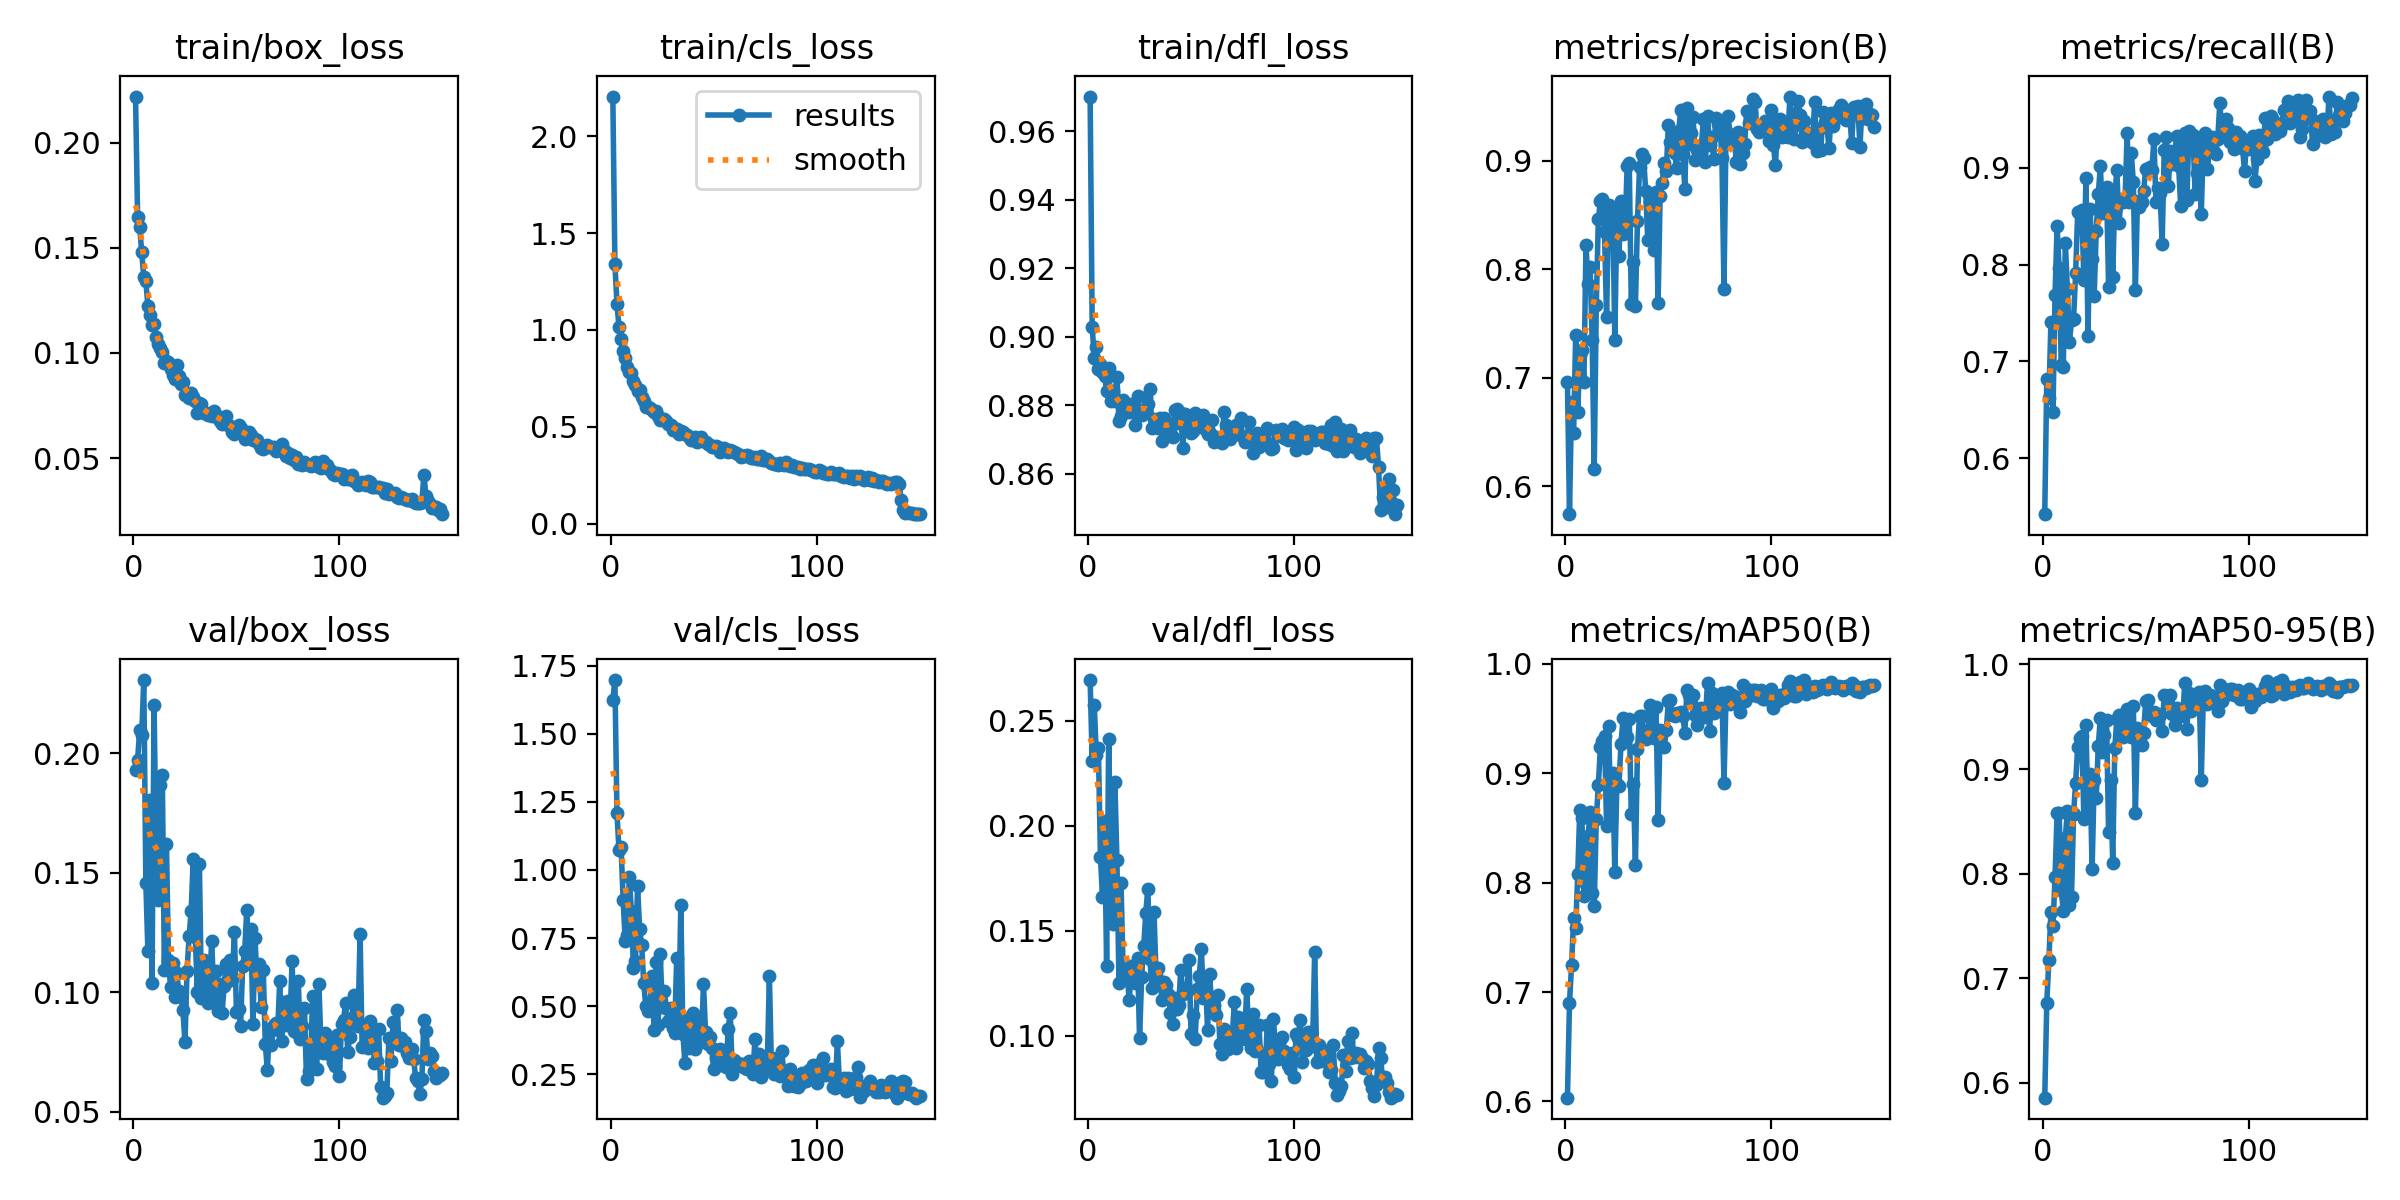

The data file committed next to this chart (first rows):
epoch, time, train/box_loss, train/cls_loss, train/dfl_loss, metrics/precision(B), metrics/recall(B), metrics/mAP50(B), metrics/mAP50-95(B), val/box_loss, val/cls_loss, val/dfl_loss, lr/pg0, lr/pg1, lr/pg2
1, 45.81, 0.2218, 2.205, 0.9701, 0.6964, 0.5421, 0.6035, 0.5858, 0.1929, 1.626, 0.2693, 0.0003308, 0.0003308, 0.0003308
2, 87.44, 0.1647, 1.343, 0.9029, 0.5744, 0.6821, 0.6903, 0.6768, 0.1971, 1.698, 0.2307, 0.0006598, 0.0006598, 0.0006598
3, 128.2, 0.1597, 1.134, 0.8939, 0.6776, 0.662, 0.7244, 0.7171, 0.2097, 1.208, 0.2574, 0.0009843, 0.0009843, 0.0009843
4, 168.9, 0.1482, 1.014, 0.8971, 0.6491, 0.7406, 0.7677, 0.7633, 0.2077, 1.075, 0.2336, 0.0009802, 0.0009802, 0.0009802
5, 209.1, 0.136, 0.9549, 0.8905, 0.7399, 0.648, 0.7588, 0.7494, 0.2306, 1.084, 0.2368, 0.0009736, 0.0009736, 0.0009736
6, 249.4, 0.1343, 0.8891, 0.8922, 0.6686, 0.7686, 0.808, 0.7968, 0.1459, 0.8912, 0.1853, 0.000967, 0.000967, 0.000967
7, 289.4, 0.1221, 0.8531, 0.8897, 0.7208, 0.8397, 0.8669, 0.8578, 0.1172, 0.7395, 0.1659, 0.0009604, 0.0009604, 0.0009604
8, 329.4, 0.1182, 0.8107, 0.8884, 0.7255, 0.7964, 0.8588, 0.8582, 0.1805, 0.7623, 0.2022, 0.0009538, 0.0009538, 0.0009538
9, 369.5, 0.1133, 0.7832, 0.8843, 0.6966, 0.6963, 0.7881, 0.7845, 0.104, 0.9754, 0.1332, 0.0009472, 0.0009472, 0.0009472
10, 409.7, 0.1139, 0.7794, 0.8908, 0.8226, 0.6939, 0.7985, 0.7647, 0.2203, 0.8487, 0.2411, 0.0009406, 0.0009406, 0.0009406
11, 449.9, 0.1076, 0.735, 0.8812, 0.7867, 0.8226, 0.8424, 0.8343, 0.1565, 0.6406, 0.1881, 0.000934, 0.000934, 0.000934
12, 489.8, 0.1041, 0.7165, 0.884, 0.8022, 0.7747, 0.8647, 0.8601, 0.1388, 0.6647, 0.1532, 0.0009274, 0.0009274, 0.0009274
13, 529.7, 0.1023, 0.6855, 0.8812, 0.7348, 0.7196, 0.7904, 0.7699, 0.1868, 0.9419, 0.2209, 0.0009208, 0.0009208, 0.0009208
14, 569.3, 0.1003, 0.6891, 0.8883, 0.6162, 0.7424, 0.7786, 0.7781, 0.1907, 0.7846, 0.1838, 0.0009142, 0.0009142, 0.0009142
15, 609, 0.09509, 0.6547, 0.8755, 0.7672, 0.744, 0.858, 0.8571, 0.1092, 0.7244, 0.1252, 0.0009076, 0.0009076, 0.0009076
16, 649.1, 0.096, 0.6313, 0.8769, 0.8459, 0.791, 0.889, 0.8871, 0.1621, 0.5843, 0.1726, 0.000901, 0.000901, 0.000901
17, 689, 0.0955, 0.6014, 0.8815, 0.863, 0.8543, 0.9238, 0.921, 0.1134, 0.4993, 0.1319, 0.0008944, 0.0008944, 0.0008944
18, 729, 0.09214, 0.6033, 0.879, 0.8645, 0.8538, 0.9298, 0.9297, 0.1021, 0.4834, 0.1315, 0.0008878, 0.0008878, 0.0008878
19, 768.8, 0.08973, 0.5963, 0.8797, 0.834, 0.8559, 0.9346, 0.9315, 0.1124, 0.4948, 0.1284, 0.0008812, 0.0008812, 0.0008812
20, 808.5, 0.08775, 0.5851, 0.8781, 0.7556, 0.7836, 0.8519, 0.8519, 0.09788, 0.6099, 0.1172, 0.0008746, 0.0008746, 0.0008746
21, 848.8, 0.09419, 0.574, 0.8804, 0.8594, 0.8897, 0.9434, 0.9422, 0.108, 0.4128, 0.1331, 0.000868, 0.000868, 0.000868
22, 889.1, 0.08916, 0.5809, 0.8782, 0.8422, 0.7259, 0.8619, 0.8553, 0.1006, 0.6635, 0.1306, 0.0008614, 0.0008614, 0.0008614
23, 929.4, 0.08515, 0.5548, 0.8742, 0.8559, 0.8573, 0.9005, 0.8949, 0.0981, 0.4291, 0.125, 0.0008548, 0.0008548, 0.0008548
24, 969.6, 0.08641, 0.5346, 0.8828, 0.7348, 0.8053, 0.8101, 0.8045, 0.09243, 0.6932, 0.1372, 0.0008482, 0.0008482, 0.0008482
25, 1010, 0.0802, 0.5403, 0.8776, 0.8518, 0.7677, 0.8906, 0.8894, 0.0791, 0.4954, 0.09885, 0.0008416, 0.0008416, 0.0008416
26, 1050, 0.08101, 0.5405, 0.8771, 0.8125, 0.8348, 0.8885, 0.8725, 0.109, 0.5538, 0.1281, 0.000835, 0.000835, 0.000835
27, 1090, 0.07843, 0.5308, 0.8785, 0.8632, 0.8733, 0.927, 0.9223, 0.1233, 0.4918, 0.1426, 0.0008284, 0.0008284, 0.0008284
28, 1131, 0.08103, 0.5124, 0.8825, 0.8323, 0.9014, 0.9504, 0.9489, 0.1338, 0.4458, 0.1583, 0.0008218, 0.0008218, 0.0008218
29, 1171, 0.07913, 0.5085, 0.8803, 0.8387, 0.8529, 0.9318, 0.9162, 0.1556, 0.4926, 0.1701, 0.0008152, 0.0008152, 0.0008152
30, 1211, 0.07694, 0.482, 0.8847, 0.8952, 0.8754, 0.9328, 0.9324, 0.1229, 0.4199, 0.1365, 0.0008086, 0.0008086, 0.0008086
31, 1251, 0.07141, 0.4888, 0.8733, 0.8975, 0.8804, 0.95, 0.9473, 0.1003, 0.4029, 0.1226, 0.000802, 0.000802, 0.000802
32, 1291, 0.07621, 0.4911, 0.8759, 0.7681, 0.7773, 0.8624, 0.8398, 0.1537, 0.6774, 0.159, 0.0007954, 0.0007954, 0.0007954
33, 1332, 0.07587, 0.4623, 0.8748, 0.807, 0.867, 0.8902, 0.8892, 0.09765, 0.4499, 0.1289, 0.0007888, 0.0007888, 0.0007888
34, 1372, 0.07142, 0.4788, 0.8732, 0.7666, 0.7873, 0.8165, 0.8106, 0.1134, 0.8728, 0.1322, 0.0007822, 0.0007822, 0.0007822
35, 1412, 0.07153, 0.4731, 0.8764, 0.8447, 0.87, 0.9225, 0.9199, 0.1086, 0.3988, 0.1245, 0.0007756, 0.0007756, 0.0007756
36, 1452, 0.07035, 0.4651, 0.8696, 0.8938, 0.8981, 0.9523, 0.9478, 0.09566, 0.2904, 0.117, 0.000769, 0.000769, 0.000769
37, 1493, 0.07137, 0.4586, 0.8762, 0.9066, 0.8433, 0.9525, 0.952, 0.1049, 0.4504, 0.1255, 0.0007624, 0.0007624, 0.0007624
38, 1533, 0.06993, 0.4456, 0.8745, 0.9025, 0.8643, 0.9376, 0.9376, 0.1215, 0.3443, 0.1243, 0.0007558, 0.0007558, 0.0007558
39, 1573, 0.07219, 0.4331, 0.8744, 0.8718, 0.8645, 0.931, 0.931, 0.09771, 0.4619, 0.1198, 0.0007492, 0.0007492, 0.0007492
40, 1613, 0.07039, 0.4368, 0.8724, 0.8266, 0.8674, 0.9359, 0.9345, 0.109, 0.4741, 0.111, 0.0007426, 0.0007426, 0.0007426
41, 1653, 0.06918, 0.4494, 0.8706, 0.8619, 0.9357, 0.9625, 0.9579, 0.09229, 0.3431, 0.1055, 0.000736, 0.000736, 0.000736
42, 1693, 0.06762, 0.4229, 0.8787, 0.8549, 0.8643, 0.9377, 0.9342, 0.1033, 0.4152, 0.1182, 0.0007294, 0.0007294, 0.0007294
43, 1733, 0.06616, 0.4353, 0.8789, 0.8177, 0.9153, 0.932, 0.9305, 0.09127, 0.4469, 0.1127, 0.0007228, 0.0007228, 0.0007228
44, 1773, 0.06882, 0.4448, 0.8749, 0.8716, 0.8857, 0.9608, 0.9599, 0.1024, 0.368, 0.1148, 0.0007162, 0.0007162, 0.0007162
45, 1814, 0.06999, 0.4291, 0.8776, 0.769, 0.7737, 0.8577, 0.8577, 0.112, 0.5802, 0.1316, 0.0007096, 0.0007096, 0.0007096
46, 1854, 0.06569, 0.4189, 0.8676, 0.8672, 0.8658, 0.9395, 0.9388, 0.1047, 0.4046, 0.1201, 0.000703, 0.000703, 0.000703
47, 1894, 0.06503, 0.4089, 0.8775, 0.8793, 0.859, 0.9376, 0.9318, 0.1137, 0.3591, 0.1223, 0.0006964, 0.0006964, 0.0006964
48, 1934, 0.06231, 0.4056, 0.8747, 0.8984, 0.8651, 0.9244, 0.9233, 0.1055, 0.3881, 0.1214, 0.0006898, 0.0006898, 0.0006898
49, 1974, 0.06154, 0.3958, 0.8731, 0.8908, 0.8756, 0.9395, 0.9345, 0.1253, 0.3456, 0.1363, 0.0006832, 0.0006832, 0.0006832
50, 2014, 0.0645, 0.3958, 0.8718, 0.9333, 0.8989, 0.9663, 0.9651, 0.09158, 0.2679, 0.1011, 0.0006766, 0.0006766, 0.0006766
51, 2055, 0.0658, 0.3987, 0.8725, 0.9171, 0.8991, 0.9667, 0.9659, 0.0928, 0.31, 0.1099, 0.00067, 0.00067, 0.00067
52, 2095, 0.06414, 0.3978, 0.8777, 0.922, 0.9007, 0.9533, 0.9528, 0.0858, 0.3126, 0.09851, 0.0006634, 0.0006634, 0.0006634
53, 2135, 0.06143, 0.3723, 0.8746, 0.9072, 0.8972, 0.9521, 0.9507, 0.1109, 0.3428, 0.1222, 0.0006568, 0.0006568, 0.0006568
54, 2175, 0.0591, 0.3813, 0.8749, 0.8929, 0.9294, 0.9553, 0.9545, 0.1172, 0.2849, 0.1287, 0.0006502, 0.0006502, 0.0006502
55, 2216, 0.0618, 0.3903, 0.8766, 0.9275, 0.865, 0.9539, 0.9473, 0.1345, 0.3368, 0.1412, 0.0006436, 0.0006436, 0.0006436
56, 2256, 0.06248, 0.3763, 0.8772, 0.9465, 0.8794, 0.9557, 0.9526, 0.1131, 0.2749, 0.1182, 0.000637, 0.000637, 0.000637
57, 2296, 0.06115, 0.3708, 0.8731, 0.9063, 0.8737, 0.9528, 0.952, 0.1264, 0.4165, 0.1275, 0.0006304, 0.0006304, 0.0006304
58, 2336, 0.0585, 0.3783, 0.8715, 0.8738, 0.821, 0.9373, 0.9366, 0.08672, 0.4752, 0.1028, 0.0006238, 0.0006238, 0.0006238
59, 2376, 0.05927, 0.3755, 0.8719, 0.9485, 0.918, 0.9762, 0.9704, 0.1227, 0.2511, 0.1293, 0.0006172, 0.0006172, 0.0006172
60, 2417, 0.05847, 0.37, 0.8756, 0.9151, 0.9319, 0.9716, 0.9702, 0.1044, 0.3034, 0.1147, 0.0006106, 0.0006106, 0.0006106
... 90 more rows
